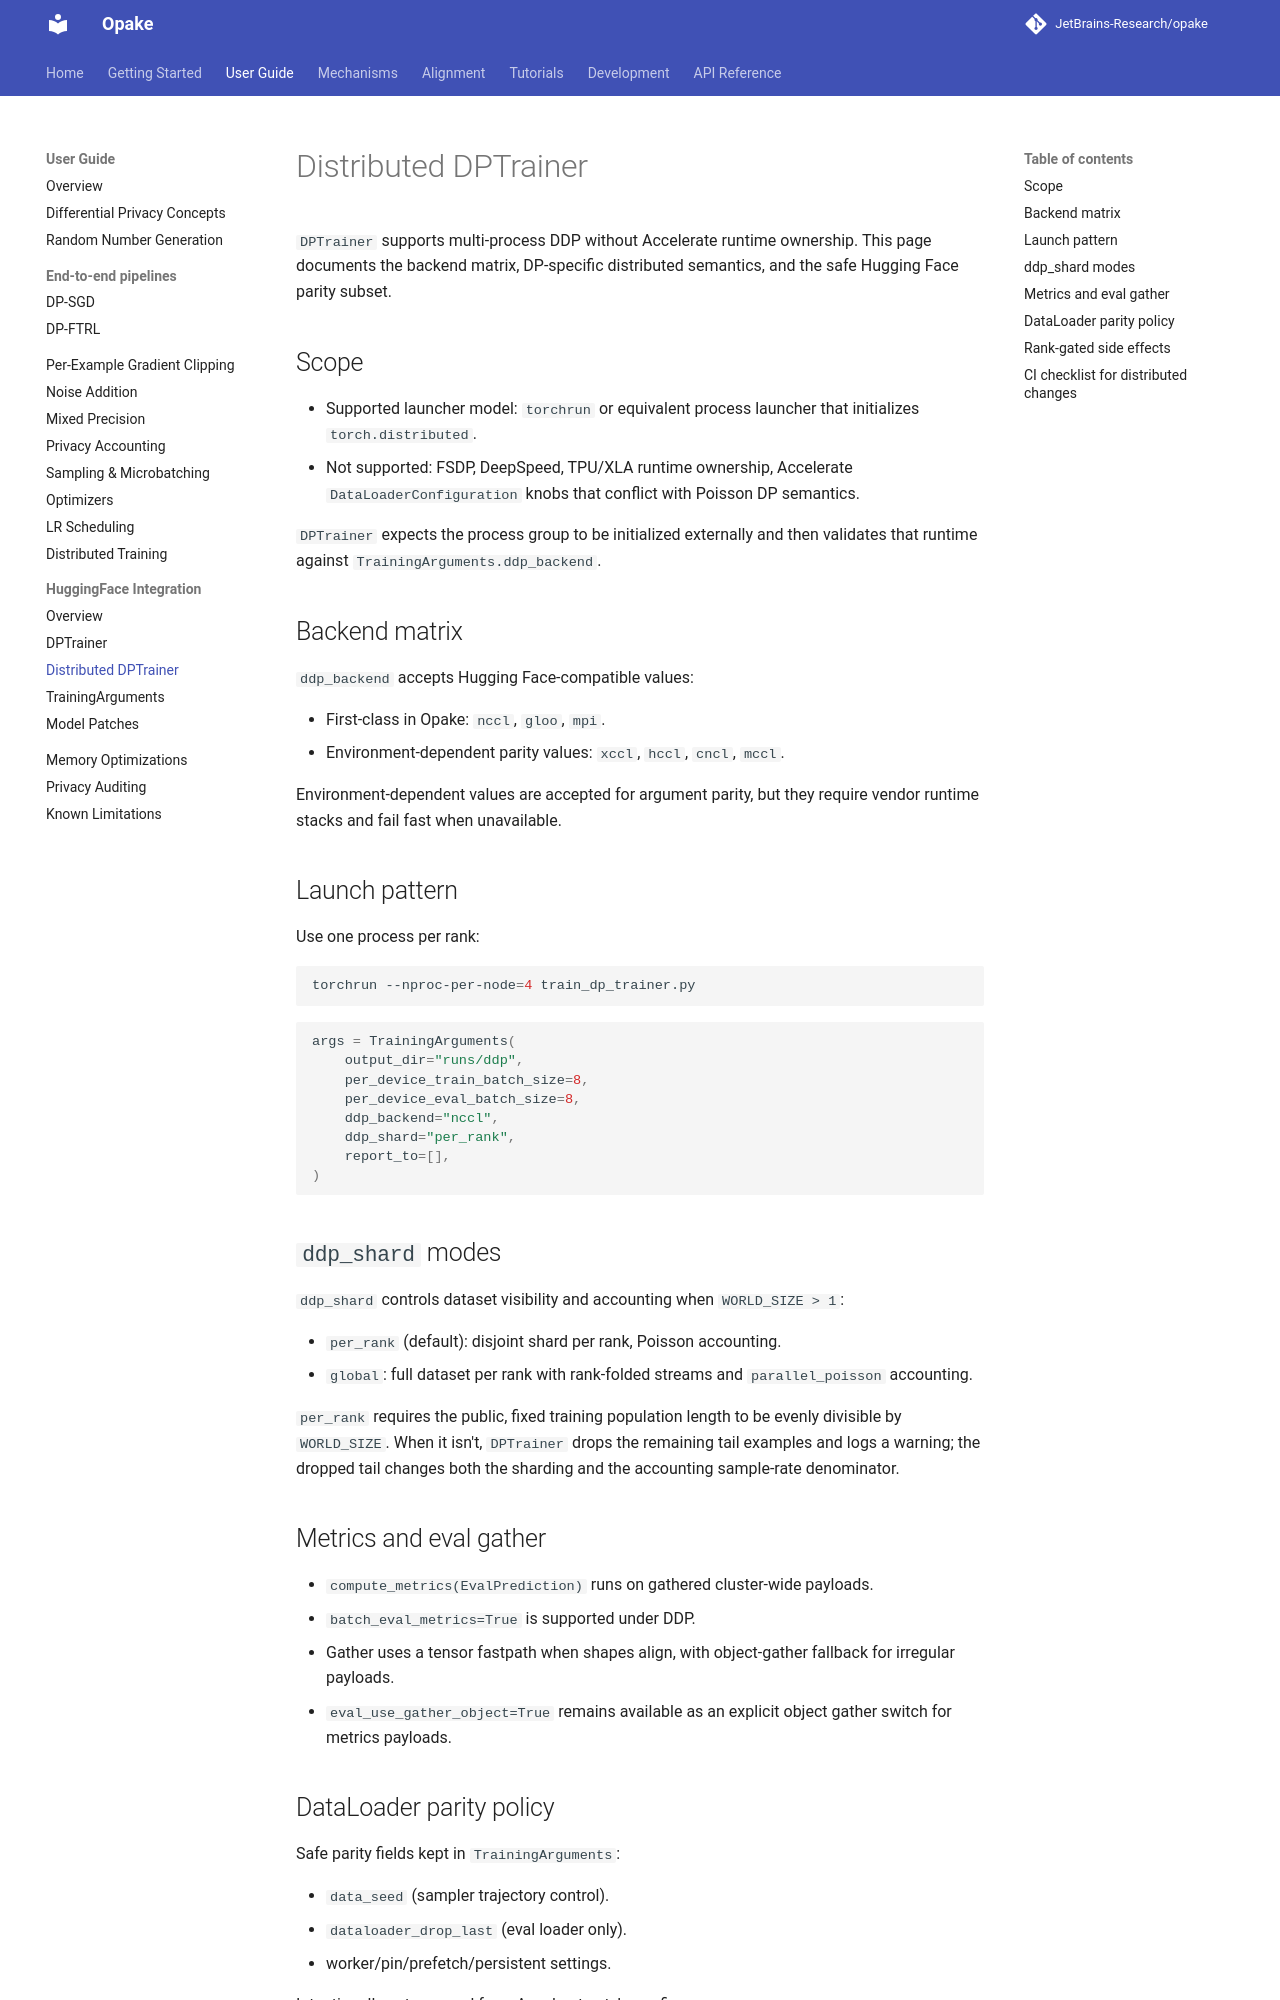

repository: JetBrains-Research/opake · page: 0.16.0/user-guide/distributed-trainer/index.html · generator: mkdocs

# Distributed DPTrainer

`DPTrainer` supports multi-process DDP without Accelerate runtime ownership.
This page documents the backend matrix, DP-specific distributed semantics, and
the safe Hugging Face parity subset.

## Scope

- Supported launcher model: `torchrun` or equivalent process launcher that
  initializes `torch.distributed`.
- Not supported: FSDP, DeepSpeed, TPU/XLA runtime ownership, Accelerate
  `DataLoaderConfiguration` knobs that conflict with Poisson DP semantics.

`DPTrainer` expects the process group to be initialized externally and then
validates that runtime against `TrainingArguments.ddp_backend`.

## Backend matrix

`ddp_backend` accepts Hugging Face-compatible values:

- First-class in Opake: `nccl`, `gloo`, `mpi`.
- Environment-dependent parity values: `xccl`, `hccl`, `cncl`, `mccl`.

Environment-dependent values are accepted for argument parity, but they require
vendor runtime stacks and fail fast when unavailable.

## Launch pattern

Use one process per rank:

```bash
torchrun --nproc-per-node=4 train_dp_trainer.py
```

```python
args = TrainingArguments(
    output_dir="runs/ddp",
    per_device_train_batch_size=8,
    per_device_eval_batch_size=8,
    ddp_backend="nccl",
    ddp_shard="per_rank",
    report_to=[],
)
```

## `ddp_shard` modes

`ddp_shard` controls dataset visibility and accounting when `WORLD_SIZE > 1`:

- `per_rank` (default): disjoint shard per rank, Poisson accounting.
- `global`: full dataset per rank with rank-folded streams and
  `parallel_poisson` accounting.

`per_rank` requires the public, fixed training population length to be evenly
divisible by `WORLD_SIZE`. When it isn't, `DPTrainer` drops the remaining
tail examples and logs a warning; the dropped tail changes both the
sharding and the accounting sample-rate denominator.

## Metrics and eval gather

- `compute_metrics(EvalPrediction)` runs on gathered cluster-wide payloads.
- `batch_eval_metrics=True` is supported under DDP.
- Gather uses a tensor fastpath when shapes align, with object-gather fallback
  for irregular payloads.
- `eval_use_gather_object=True` remains available as an explicit object gather
  switch for metrics payloads.
